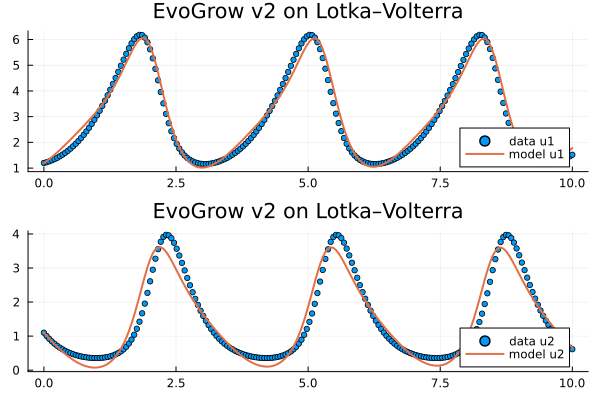

The table this chart was drawn from, first rows:
t; x1; x2; yhat1; yhat2
0,0; 1,2; 1,1; 1,2; 1,1
0,05025125628140704; 1,2273251960567015; 1,0055330409557572; 1,2699739531454572; 1,0127971938862823
0,10050251256281408; 1,260939712577229; 0,920587899558702; 1,3467696988869016; 0,9279409349414024
0,1507537688442211; 1,300726937878825; 0,8443748195127013; 1,4294593326228393; 0,8455311333956246
0,20100502512562815; 1,346644036392734; 0,7761407773790955; 1,5171681140474467; 0,7657298804658117
0,25125628140703515; 1,398711107760286; 0,7151791357982717; 1,6090797924832991; 0,6887505314218049
0,3015075376884422; 1,4570025064225534; 0,6608352694755467; 1,7044445184094896; 0,6148467327608814
0,35175879396984927; 1,521639797067127; 0,6125093448561935; 1,8025892314148888; 0,5443010127031456
0,4020100502512563; 1,5927859166034652; 0,5696571480090595; 1,902927703267416; 0,4774153538635416
0,45226130653266333; 1,6706401827868536; 0,5317896383819024; 2,004972027022576; 0,41450191068218134
0,5025125628140703; 1,755433837399938; 0,4984717439316972; 2,10834149670832; 0,35587695123482505
0,5527638190954773; 1,8474258401332502; 0,46932079402072563; 2,212771500860543; 0,30185614767134833
0,6030150753768844; 1,9468986404910522; 0,44400490181074026; 2,318119725647376; 0,25275308962161497
0,6532663316582915; 2,0541536488624996; 0,42224155066886343; 2,424370458328766; 0,2088796924820938
0,7035175879396985; 2,1695061042330073; 0,4037966052818094; 2,5316371393690833; 0,1705513291613186
0,7537688442211056; 2,2932789941687886; 0,3884839544315189; 2,6401626971281686; 0,13809183671928515
0,8040201005025126; 2,4257956186868586; 0,3761659973037656; 2,7503183224121557; 0,11184313319321419
0,8542713567839196; 2,567370292988905; 0,3667552097498511; 2,8625998390660663; 0,09217881296840871
0,9045226130653267; 2,7182965710539975; 0,36021706881417864; 2,9776239236470774; 0,07951560030362877
0,9547738693467337; 2,8788321884853776; 0,35657468408962617; 3,0961203503184236; 0,07433264988376916
1,0050251256281406; 3,0491797213832132; 0,3559155725667591; 3,2189225743941137; 0,07719045515798055
1,0552763819095476; 3,229461660656091; 0,35840114059224765; 3,3469559062648337; 0,08875061030937874
1,1055276381909547; 3,4196882427641904; 0,3642795919533436; 3,4812149933990835; 0,1098029823762242
1,1557788944723617; 3,6197159184129575; 0,3739031750648194; 3,62273996564228; 0,14128660979398983
1,2060301507537687; 3,8291937834886847; 0,3877509053677126; 3,772572080856527; 0,1843186345650213
1,256281407035176; 4,0474946511127445; 0,40645813033046796; 3,931693659791292; 0,24021506203917126
1,306532663316583; 4,273626760712181; 0,43085448974445645; 4,100944497017401; 0,3105105573807743
1,35678391959799; 4,50612153317114; 0,4620118466240083; 4,280884623837893; 0,396961332280959
1,407035175879397; 4,742892579810348; 0,5013033914554096; 4,471635581508485; 0,5015328881715514
1,4572864321608041; 4,981061921699073; 0,550473927864457; 4,6726113920045576; 0,6263380767387275
1,5075376884422111; 5,216752095767963; 0,6117185875622232; 4,882229440173575; 0,7735366088479037
1,5577889447236182; 5,444849260318273; 0,6877616877761487; 5,097472606583304; 0,9451163751340261
1,6080402010050252; 5,6587552218471515; 0,7819173893196947; 5,313455743192114; 1,142599485470872
1,6582914572864322; 5,850169025959505; 0,8980971516021637; 5,5229156314155095; 1,3665434431179655
1,7085427135678393; 6,00897475570649; 1,0407043446977957; 5,715851431289298; 1,615963898520717
1,7587939698492463; 6,123361430310552; 1,2143259476543817; 5,879451235009123; 1,887566947963669
1,8090452261306533; 6,1803529222625935; 1,4231063914945774; 5,998540462553033; 2,1750961503130664
1,8592964824120604; 6,166948900211734; 1,6696974800939235; 6,0569406787779485; 2,468891575319331
1,9095477386934674; 6,072011288287111; 1,9537688297230316; 6,0396220007374195; 2,7560669514257645
1,9597989949748744; 5,888800743898256; 2,2702834723406884; 5,935691744259744; 3,0215806753361885
2,0100502512562812; 5,617654905711801; 2,608078899986938; 5,741230210111757; 3,250183837739374
2,0603015075376883; 5,267852290173061; 2,9495803743920903; 5,461158794588804; 3,428917569337212
2,1105527638190953; 4,857578492908066; 3,2723949074275893; 5,109151521697213; 3,549407338048645
2,1608040201005023; 4,411451910141031; 3,5528584752296077; 4,705452639408577; 3,6091349377528
2,2110552763819094; 3,95617620015997; 3,7705650072942167; 4,273318336413982; 3,6113235061943447
2,2613065326633164; 3,515864470914702; 3,9122189762923316; 3,83528607306734; 3,563604902520072
2,3115577889447234; 3,1086735068399163; 3,9734290933292504; 3,410344708793023; 3,4760716895906
2,3618090452261304; 2,7455591908849626; 3,9581182558672703; 3,0125150751000804; 3,359388600637202
2,4120603015075375; 2,43090945024995; 3,87626506743899; 2,6507153040308156; 3,2233951064635824
2,4623115577889445; 2,164214768237753; 3,741096037613826; 2,329467091075187; 3,0763213450349647
2,512562814070352; 1,9419400525151576; 3,5666201065339926; 2,04996126532717; 2,9245260965251814
2,562814070351759; 1,7590876088758658; 3,3659204606094164; 1,8111422359312965; 2,772585685911548
2,613065326633166; 1,6102794854990201; 3,1502243603865736; 1,6106087379653; 2,623557696158656
2,663316582914573; 1,490396401241869; 2,9285728897617065; 1,4452840916247516; 2,479302206505691
2,71356783919598; 1,394890099689849; 2,7078708384241663; 1,311879628780142; 2,3407954909076976
2,763819095477387; 1,319888507966918; 2,493134478094442; 1,207161413626602; 2,2083856079876787
2,814070351758794; 1,2621854644813977; 2,2878137167852612; 1,128115031545772; 2,082008471728799
2,864321608040201; 1,219175464281225; 2,094116706731348; 1,0720061816505861; 1,9613408895306454
2,9145728643216082; 1,1887690134623197; 1,9133013149697828; 1,0364007457950588; 1,8459193318128813
2,9648241206030153; 1,1693074510130477; 1,7459201345978537; 1,0191473423680335; 1,735220905516229
... 140 more rows
